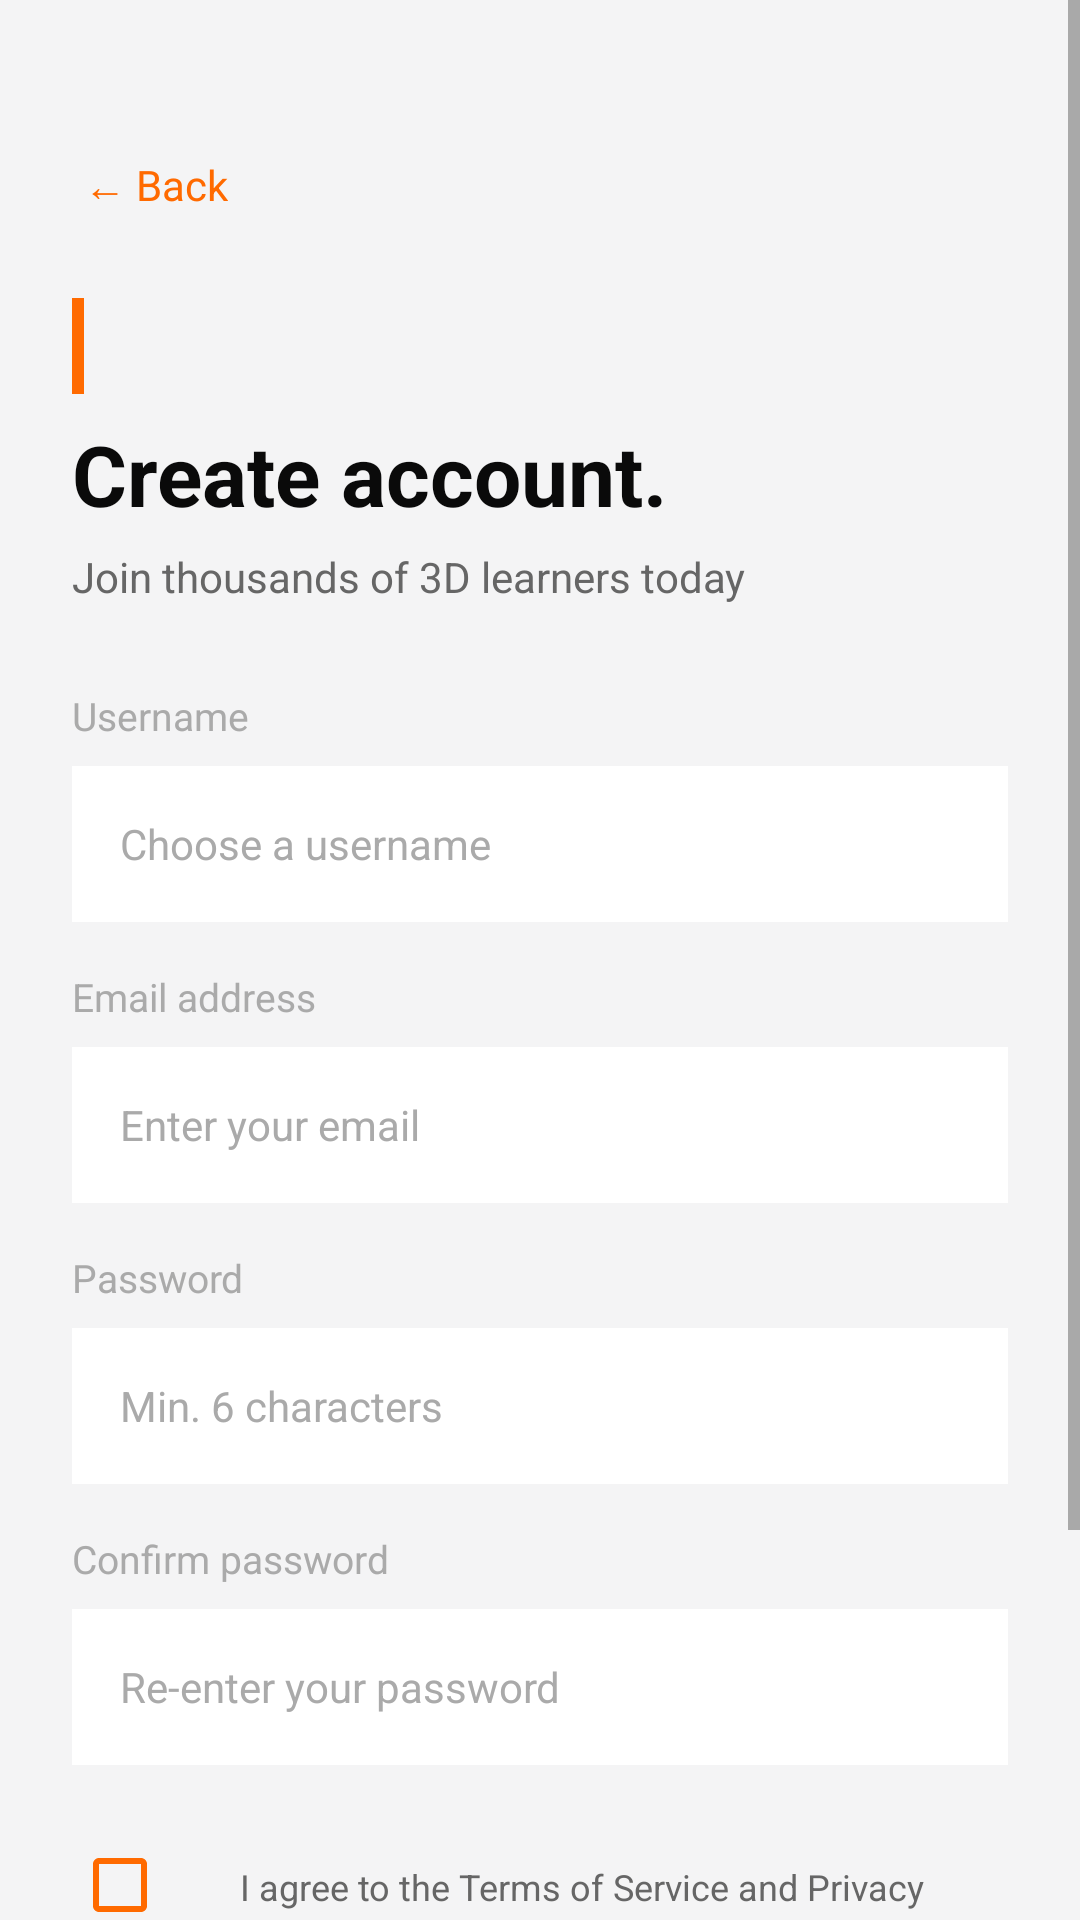

Write the Android layout XML for this screen, with the resource values it uses.
<!-- AndroidManifest.xml: application theme Theme.3Dify -->
<!-- res/layout/activity_register.xml -->
<?xml version="1.0" encoding="utf-8"?>
<ScrollView
    xmlns:android="http://schemas.android.com/apk/res/android"
    xmlns:app="http://schemas.android.com/apk/res-auto"
    android:layout_width="match_parent"
    android:layout_height="match_parent"
    android:background="?android:attr/colorBackground"
    android:fillViewport="true">

    <androidx.constraintlayout.widget.ConstraintLayout
        android:layout_width="match_parent"
        android:layout_height="wrap_content"
        android:paddingStart="24dp"
        android:paddingEnd="24dp"
        android:paddingTop="48dp"
        android:paddingBottom="40dp">

        
        <TextView
            android:id="@+id/tv_back"
            android:layout_width="wrap_content"
            android:layout_height="wrap_content"
            android:text="← Back"
            android:textColor="#FF6A00"
            android:textSize="14sp"
            android:clickable="true"
            android:focusable="true"
            android:padding="4dp"
            app:layout_constraintTop_toTopOf="parent"
            app:layout_constraintStart_toStartOf="parent"/>

        
        <View android:id="@+id/view_accent"
            android:layout_width="4dp"
            android:layout_height="32dp"
            android:background="#FF6A00"
            android:layout_marginTop="24dp"
            app:layout_constraintTop_toBottomOf="@id/tv_back"
            app:layout_constraintStart_toStartOf="parent"/>

        <TextView
            android:id="@+id/tv_title"
            android:layout_width="wrap_content"
            android:layout_height="wrap_content"
            android:layout_marginTop="8dp"
            android:text="Create account."
            android:textColor="@color/text_primary"
            android:textSize="28sp"
            android:textStyle="bold"
            app:layout_constraintTop_toBottomOf="@id/view_accent"
            app:layout_constraintStart_toStartOf="parent"/>

        <TextView
            android:id="@+id/tv_subtitle"
            android:layout_width="wrap_content"
            android:layout_height="wrap_content"
            android:layout_marginTop="6dp"
            android:text="Join thousands of 3D learners today"
            android:textColor="@color/text_muted"
            android:textSize="14sp"
            app:layout_constraintTop_toBottomOf="@id/tv_title"
            app:layout_constraintStart_toStartOf="parent"/>

        
        <TextView
            android:id="@+id/lbl_username"
            android:layout_width="wrap_content"
            android:layout_height="wrap_content"
            android:layout_marginTop="28dp"
            android:text="Username"
            android:textColor="#AAAAAA"
            android:textSize="13sp"
            app:layout_constraintTop_toBottomOf="@id/tv_subtitle"
            app:layout_constraintStart_toStartOf="parent"/>

        
        <EditText
            android:id="@+id/et_username"
            android:layout_width="0dp"
            android:layout_height="52dp"
            android:layout_marginTop="8dp"
            android:background="@color/background_card"
            android:hint="Choose a username"
            android:textColor="@color/text_primary"
            android:textColorHint="@color/text_hint"
            android:textSize="14sp"
            android:paddingStart="16dp"
            android:paddingEnd="16dp"
            android:inputType="textPersonName"
            android:singleLine="true"
            android:imeOptions="actionNext"
            app:layout_constraintTop_toBottomOf="@id/lbl_username"
            app:layout_constraintStart_toStartOf="parent"
            app:layout_constraintEnd_toEndOf="parent"/>

        
        <TextView
            android:id="@+id/lbl_email"
            android:layout_width="wrap_content"
            android:layout_height="wrap_content"
            android:layout_marginTop="16dp"
            android:text="Email address"
            android:textColor="#AAAAAA"
            android:textSize="13sp"
            app:layout_constraintTop_toBottomOf="@id/et_username"
            app:layout_constraintStart_toStartOf="parent"/>

        
        <EditText
            android:id="@+id/et_email"
            android:layout_width="0dp"
            android:layout_height="52dp"
            android:layout_marginTop="8dp"
            android:background="@color/background_card"
            android:hint="Enter your email"
            android:textColor="@color/text_primary"
            android:textColorHint="@color/text_hint"
            android:textSize="14sp"
            android:paddingStart="16dp"
            android:paddingEnd="16dp"
            android:inputType="textEmailAddress"
            android:singleLine="true"
            android:imeOptions="actionNext"
            app:layout_constraintTop_toBottomOf="@id/lbl_email"
            app:layout_constraintStart_toStartOf="parent"
            app:layout_constraintEnd_toEndOf="parent"/>

        
        <TextView
            android:id="@+id/lbl_password"
            android:layout_width="wrap_content"
            android:layout_height="wrap_content"
            android:layout_marginTop="16dp"
            android:text="Password"
            android:textColor="#AAAAAA"
            android:textSize="13sp"
            app:layout_constraintTop_toBottomOf="@id/et_email"
            app:layout_constraintStart_toStartOf="parent"/>

        
        <EditText
            android:id="@+id/et_password"
            android:layout_width="0dp"
            android:layout_height="52dp"
            android:layout_marginTop="8dp"
            android:background="@color/background_card"
            android:hint="Min. 6 characters"
            android:textColor="@color/text_primary"
            android:textColorHint="@color/text_hint"
            android:textSize="14sp"
            android:paddingStart="16dp"
            android:paddingEnd="16dp"
            android:inputType="textPassword"
            android:singleLine="true"
            android:imeOptions="actionNext"
            app:layout_constraintTop_toBottomOf="@id/lbl_password"
            app:layout_constraintStart_toStartOf="parent"
            app:layout_constraintEnd_toEndOf="parent"/>

        
        <TextView
            android:id="@+id/lbl_confirm"
            android:layout_width="wrap_content"
            android:layout_height="wrap_content"
            android:layout_marginTop="16dp"
            android:text="Confirm password"
            android:textColor="#AAAAAA"
            android:textSize="13sp"
            app:layout_constraintTop_toBottomOf="@id/et_password"
            app:layout_constraintStart_toStartOf="parent"/>

        
        <EditText
            android:id="@+id/et_confirm"
            android:layout_width="0dp"
            android:layout_height="52dp"
            android:layout_marginTop="8dp"
            android:background="@color/background_card"
            android:hint="Re-enter your password"
            android:textColor="@color/text_primary"
            android:textColorHint="@color/text_hint"
            android:textSize="14sp"
            android:paddingStart="16dp"
            android:paddingEnd="16dp"
            android:inputType="textPassword"
            android:singleLine="true"
            android:imeOptions="actionDone"
            app:layout_constraintTop_toBottomOf="@id/lbl_confirm"
            app:layout_constraintStart_toStartOf="parent"
            app:layout_constraintEnd_toEndOf="parent"/>

        
        <LinearLayout
            android:id="@+id/ll_terms"
            android:layout_width="0dp"
            android:layout_height="wrap_content"
            android:layout_marginTop="16dp"
            android:orientation="horizontal"
            android:gravity="top"
            app:layout_constraintTop_toBottomOf="@id/et_confirm"
            app:layout_constraintStart_toStartOf="parent"
            app:layout_constraintEnd_toEndOf="parent">

            
            <CheckBox
                android:id="@+id/cb_terms"
                android:layout_width="wrap_content"
                android:layout_height="wrap_content"
                android:buttonTint="#FF6A00"/>

            <TextView
                android:layout_width="0dp"
                android:layout_height="wrap_content"
                android:layout_weight="1"
                android:layout_marginStart="8dp"
                android:text="I agree to the Terms of Service and Privacy Policy"
                android:textColor="@color/text_muted"
                android:textSize="12sp"
                android:lineSpacingMultiplier="1.4"/>
        </LinearLayout>

        
        <Button
            android:id="@+id/btn_create"
            android:layout_width="0dp"
            android:layout_height="52dp"
            android:layout_marginTop="20dp"
            android:text="Create Account"
            android:textColor="#000000"
            android:textStyle="bold"
            android:textSize="15sp"
            android:backgroundTint="#FF6A00"
            app:layout_constraintTop_toBottomOf="@id/ll_terms"
            app:layout_constraintStart_toStartOf="parent"
            app:layout_constraintEnd_toEndOf="parent"/>

        
        <ProgressBar
            android:id="@+id/progress_bar"
            android:layout_width="36dp"
            android:layout_height="36dp"
            android:layout_marginTop="12dp"
            android:visibility="gone"
            android:indeterminateTint="#FF6A00"
            app:layout_constraintTop_toBottomOf="@id/btn_create"
            app:layout_constraintStart_toStartOf="parent"
            app:layout_constraintEnd_toEndOf="parent"/>

        
        <TextView
            android:id="@+id/tv_login"
            android:layout_width="wrap_content"
            android:layout_height="wrap_content"
            android:layout_marginTop="20dp"
            android:text="Already have an account? Sign in"
            android:textColor="@color/text_muted"
            android:textSize="14sp"
            android:gravity="center"
            android:clickable="true"
            android:focusable="true"
            app:layout_constraintTop_toBottomOf="@id/btn_create"
            app:layout_constraintStart_toStartOf="parent"
            app:layout_constraintEnd_toEndOf="parent"/>

    </androidx.constraintlayout.widget.ConstraintLayout>
</ScrollView>
<!-- resources referenced by this layout -->
<resources>
  <color name="background_card">#FFFFFF</color>
  <color name="text_hint">#AAAAAA</color>
  <color name="text_muted">#666666</color>
  <color name="text_primary">#0A0A0A</color>
  <style name="Theme.3Dify" parent="Theme.MaterialComponents.DayNight.NoActionBar">
  
          
          <item name="colorPrimary">@color/orange</item>
          <item name="colorPrimaryVariant">@color/orange_glow</item>
          <item name="colorOnPrimary">@color/text_inverse</item>
  
          
          <item name="colorSecondary">@color/cat_basics</item>
          <item name="colorOnSecondary">@color/text_inverse</item>
  
          
          <item name="android:colorBackground">@color/bg_primary</item>
          <item name="android:windowBackground">@color/bg_primary</item>
  
          
          <item name="colorSurface">@color/bg_surface_1</item>
          <item name="colorOnSurface">@color/text_1</item>
          <item name="colorOnBackground">@color/text_1</item>
  
          
          <item name="android:statusBarColor">@color/bg_primary</item>
          <item name="android:windowLightStatusBar">false</item>
  
          
          <item name="android:navigationBarColor">@color/bg_surface_1</item>
  
          
          <item name="colorControlHighlight">@color/orange_10</item>
  
          
          <item name="materialCardViewStyle">@style/Widget.3Dify.Card</item>
  
          
          <item name="textInputStyle">@style/Widget.3Dify.TextInput</item>
  
          
          <item name="android:windowAnimationStyle">@style/Transition.3Dify</item>
  
      </style>
  <color name="orange">#FF6A00</color>
  <color name="orange_glow">#FF8C3A</color>
  <color name="text_inverse">#FFFFFF</color>
  <color name="cat_basics">#60A5FA</color>
  <color name="bg_primary">#F4F4F5</color>
  <color name="bg_surface_1">#FFFFFF</color>
  <color name="text_1">#111111</color>
  <color name="orange_10">#1AFF6A00</color>
  <style name="Widget.3Dify.Card" parent="Widget.MaterialComponents.CardView">
          <item name="cardBackgroundColor">@color/bg_surface_1</item>
          <item name="cardCornerRadius">@dimen/radius_lg</item>
          <item name="cardElevation">0dp</item>
          <item name="strokeColor">@color/border_default</item>
          <item name="strokeWidth">1dp</item>
          <item name="rippleColor">@color/orange_10</item>
      </style>
  <style name="Widget.3Dify.TextInput" parent="Widget.MaterialComponents.TextInputLayout.OutlinedBox">
          <item name="boxBackgroundColor">@color/bg_surface_2</item>
          <item name="boxStrokeColor">@color/border_default</item>
          <item name="boxStrokeWidth">1dp</item>
          <item name="boxStrokeWidthFocused">1dp</item>
          <item name="boxCornerRadiusTopStart">@dimen/radius_md</item>
          <item name="boxCornerRadiusTopEnd">@dimen/radius_md</item>
          <item name="boxCornerRadiusBottomStart">@dimen/radius_md</item>
          <item name="boxCornerRadiusBottomEnd">@dimen/radius_md</item>
          <item name="hintTextColor">@color/text_3</item>
          <item name="android:textColorHint">@color/text_3</item>
      </style>
  <style name="Transition.3Dify" parent="@android:style/Animation.Activity">
          <item name="android:activityOpenEnterAnimation">@anim/slide_in_right</item>
          <item name="android:activityOpenExitAnimation">@anim/slide_out_left</item>
          <item name="android:activityCloseEnterAnimation">@anim/slide_in_left_close</item>
          <item name="android:activityCloseExitAnimation">@anim/slide_out_right_close</item>
      </style>
  <dimen name="radius_lg">14dp</dimen>
  <color name="border_default">#DEDEDE</color>
  <color name="bg_surface_2">#F0F0F2</color>
  <dimen name="radius_md">10dp</dimen>
  <color name="text_3">#999999</color>
</resources>
